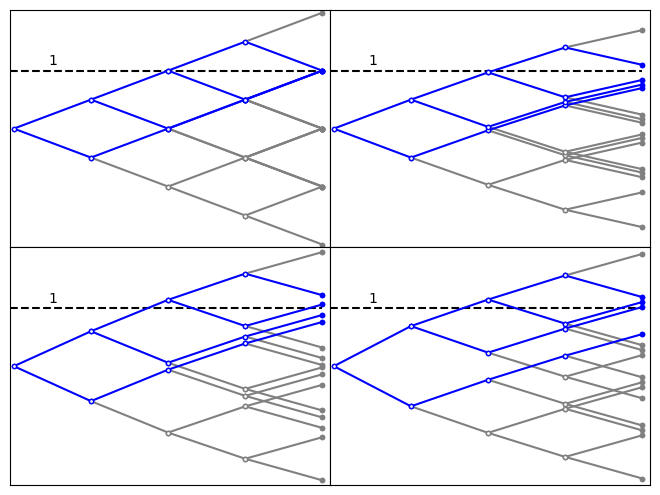

Write Python code to recreate this figure.
"""
Rademacher sum near critical point
"""

import math
import matplotlib.pyplot as plt
from matplotlib import rc
import numpy as np
import scipy.stats as stats


# plot results
# plt.rcParams.update({"text.usetex": True})

col1 = "grey"
col2 = "blue"
lw1 = 1.5
lw2 = 2



level = 1

lw = 1.5
ypath = 0

marker1 = dict(marker='o', markerfacecolor='white', markeredgecolor=col1, markersize=3)
marker2 = dict(marker='o', markerfacecolor=col1, markeredgecolor=col1, markersize=3)
marker3 = dict(marker='o', markerfacecolor='white', markeredgecolor=col2, markersize=3)
marker4 = dict(marker='o', markerfacecolor=col2, markeredgecolor=col2, markersize=3)

paths = {
    (1,1,1,-1),
    (1,1,-1,1),
    (1,-1,1,1),
    (-1,1,1,1)
}
allpaths = set()
for path in paths:
    for i in range(len(paths)):
        allpaths.add(path[0:i+1])

print(allpaths)


def plot_paths(a, ax, txt=True, adj=True):
    sigma = math.sqrt(np.inner(a, a))
    if adj or sigma > 1:
        a /= sigma
    yvals = [(0, ())]
    x = 0
    i = 1
    for ai in a:
        xnew = x + 1
        yvalsnew = []
        for y, path in yvals:
            for s in [-1, 1]:
                ynew = y + s * ai
                pathnew = path + (s,)
                if pathnew in allpaths:
                    ax.plot([x, xnew], [y, ynew], linewidth=lw1, color=col2, **marker3, clip_on=False, zorder=3)
                else:
                    ax.plot([x, xnew], [y, ynew], linewidth=lw1, color=col1, **marker1, clip_on=False)
                yvalsnew.append((ynew, pathnew))
#        ax.text((x+xnew)/2-0.06, (y+ynew)/2 + 0.04, '$a_{}$'.format(i))
        yvals = yvalsnew
        x = xnew
        i += 1


    ymax = 2.05
    ymin = -ymax

    for y in yvals:
        if y[1] in allpaths:
            ax.plot([x], [y[0]], linewidth=lw2, color=col2, **marker4, clip_on=False, zorder=3)
        else:
            ax.plot([x], [y[0]], linewidth=lw2, color=col1, **marker2, clip_on=False)

    if txt:
        ax.text(x+0.05, -a[0]+a[1]+a[2]+a[3], '$1$', ha='left', va='center')
        ax.text(x+0.05, a[0]-a[1]+a[2]+a[3], '$2$', ha='left', va='center')
        ax.text(x+0.05, a[0]+a[1]-a[2]+a[3], '$3$', ha='left', va='center')
        ax.text(x+0.05, a[0]+a[1]+a[2]-a[3], '$4$', ha='left', va='center')
    ax.text(0.5, 1.05, '$1$', ha='center', va='bottom')

    xmax = x + 0.1
    xmin = -0.05
    h = level * math.sqrt(sum([ai*ai for ai in a]))
    ax.plot([xmin, x], [1, 1], linewidth=lw1, linestyle='dashed', color='black')

    ax.set_xticks([])
    ax.set_yticks([])

#    ax.axis('off')
#    ax.set_frame_on(True)
#    ax.spines['top'].set_visible(False)
#    ax.spines['right'].set_visible(False)
#    ax.spines['left'].set_visible(False)
    ax.set_xlim(xmin, xmax)
    ax.set_ylim(ymin, ymax)

fig = plt.figure()

ax = fig.add_subplot(221)
a0 = np.ones(4)/2
plot_paths(a0, ax, False)

ax = fig.add_subplot(222)
eps = np.array([0.09, 0.05, 0.0, -0.2]) - 0.0 # 1 up 3 dn
eps = np.array([0.0, -0.03, -0.07, -0.2]) - 0.0 # 1 up 3 dn
plot_paths(a0+eps, ax, False, adj=False)
print(1 - np.inner(a0+eps, a0+eps))

ax = fig.add_subplot(223)
eps = np.array([0.1, 0.04, -0.05, -0.13]) * 1  # 2 up 2 dn
plot_paths(a0+eps, ax, False)

ax = fig.add_subplot(224)
eps = np.array([0.15, -0.07, -0.11, -0.15]) * 1 # 3 up 1 dn
#eps = np.array([0.1, -0.0, -0.0, -0.0]) * 1 # 3 up 1 dn
plot_paths(a0+eps, ax, False)





plt.subplots_adjust(left=0.00, right=1, bottom=0.01, top=1, hspace=0, wspace=0)

#ax.legend(loc='upper right')
plt.show()